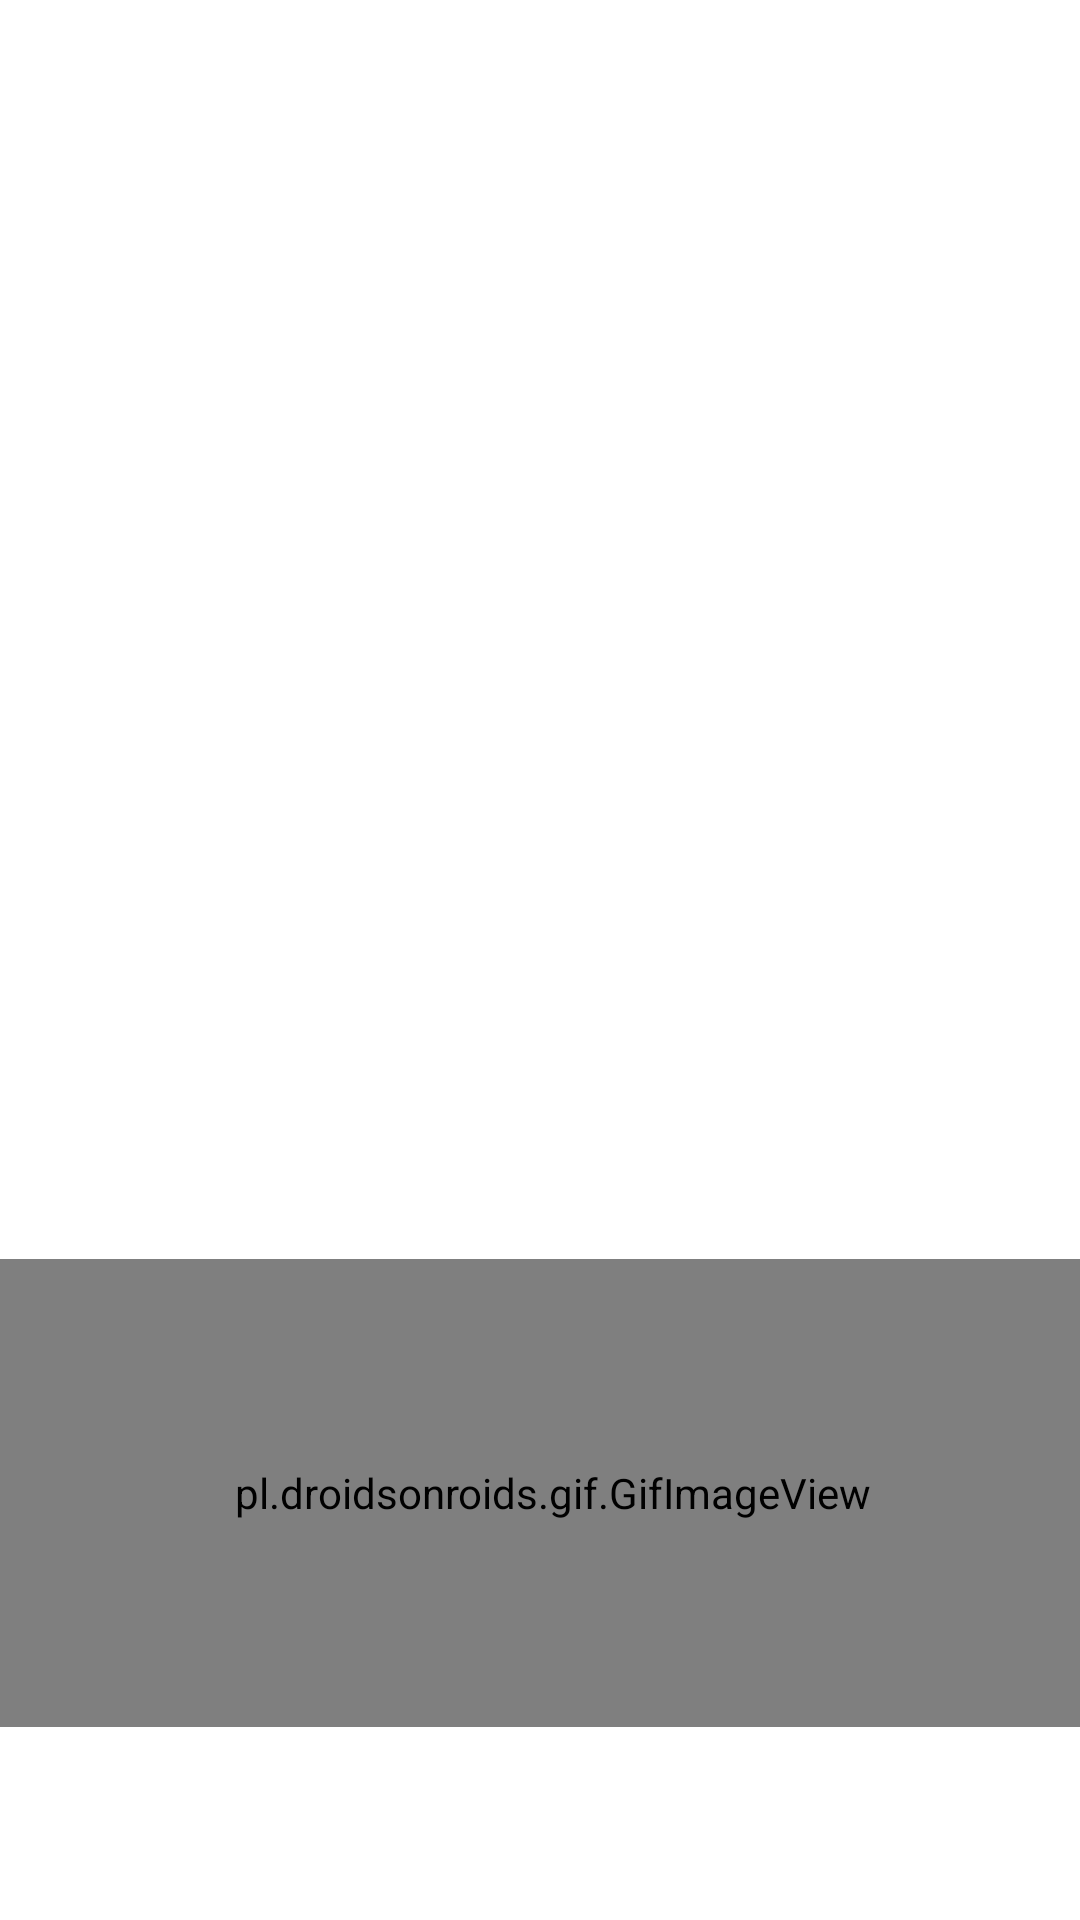

Produce the Android XML layout that renders to this screen, including the resource entries it uses.
<!-- AndroidManifest.xml: application theme AppTheme -->
<!-- res/layout/activity_splash.xml -->
<?xml version="1.0" encoding="utf-8"?>
<android.support.constraint.ConstraintLayout xmlns:android="http://schemas.android.com/apk/res/android"
    xmlns:app="http://schemas.android.com/apk/res-auto"
    xmlns:tools="http://schemas.android.com/tools"
    android:layout_width="match_parent"
    android:background="#FFFF"
    android:layout_height="match_parent"
    tools:context=".splash">

    <ImageView
        android:id="@+id/imageView2"
        android:layout_width="343dp"
        android:layout_height="291dp"
        android:layout_marginStart="8dp"
        android:layout_marginLeft="8dp"
        android:layout_marginTop="8dp"
        android:layout_marginEnd="8dp"
        android:layout_marginRight="8dp"
        android:layout_marginBottom="8dp"
        app:layout_constraintBottom_toBottomOf="parent"
        app:layout_constraintEnd_toEndOf="parent"
        app:layout_constraintStart_toStartOf="parent"
        app:layout_constraintTop_toTopOf="parent"
        app:layout_constraintVertical_bias="0.426"
        app:srcCompat="@drawable/a" />


    <pl.droidsonroids.gif.GifImageView

        android:id="@+id/gif"
        android:layout_width="384dp"
        android:layout_height="156dp"
        android:layout_marginStart="16dp"
        android:layout_marginLeft="16dp"
        android:layout_marginTop="8dp"
        android:layout_marginEnd="8dp"
        android:layout_marginRight="8dp"
        android:layout_marginBottom="72dp"
        android:src="@drawable/load"
        app:layout_constraintBottom_toBottomOf="parent"
        app:layout_constraintEnd_toEndOf="parent"
        app:layout_constraintStart_toStartOf="parent"
        app:layout_constraintTop_toBottomOf="@+id/imageView2"
        app:layout_constraintVertical_bias="0.8" />
</android.support.constraint.ConstraintLayout>
<!-- resources referenced by this layout -->
<resources>
  <!-- drawable a: png bitmap (drawable, 9707 bytes) -->
  <style name="AppTheme" parent="Theme.AppCompat.Light.DarkActionBar">
          
          <item name="colorPrimary">@color/colorPrimary</item>
          <item name="colorPrimaryDark">@color/colorPrimaryDark</item>
          <item name="colorAccent">@color/colorAccent</item>
      </style>
  <color name="colorPrimary">#008577</color>
  <color name="colorPrimaryDark">#00574B</color>
  <color name="colorAccent">#5118C2</color>
</resources>
